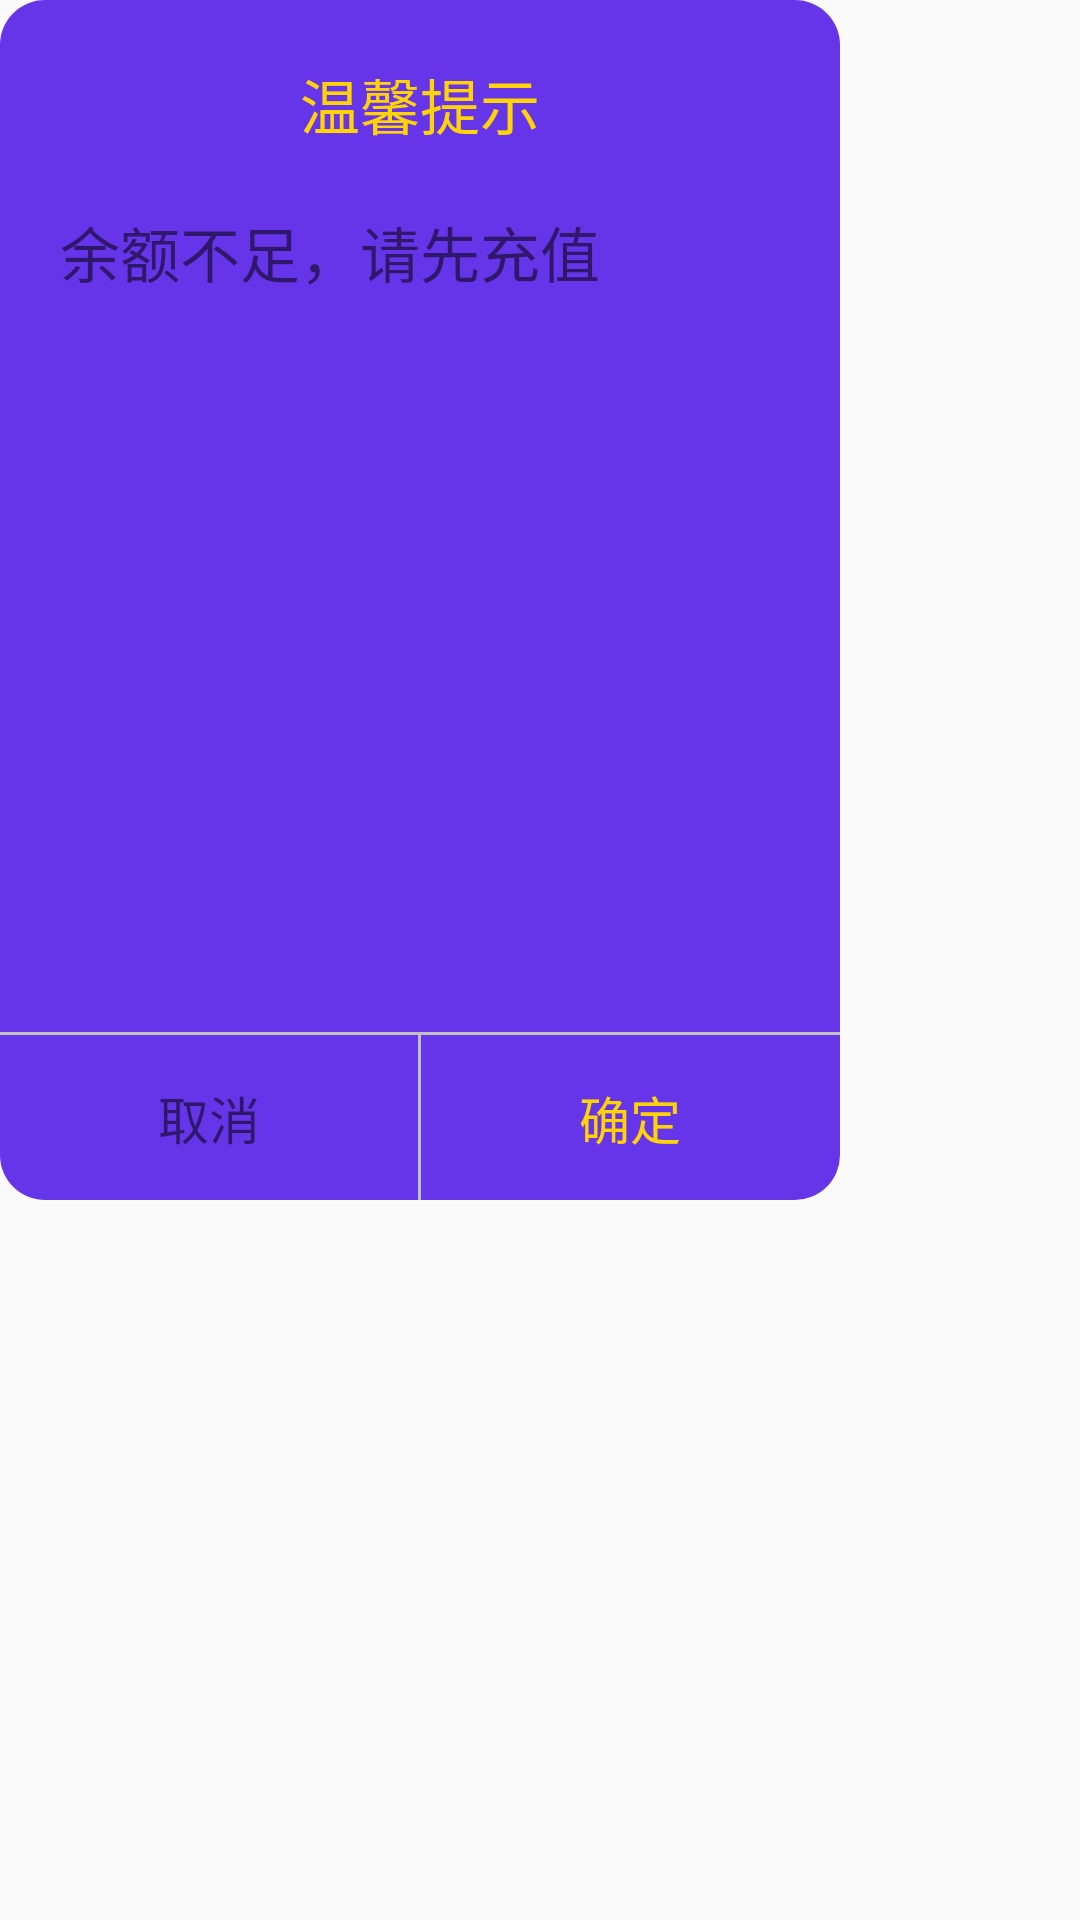

Write the Android layout XML for this screen, with the resource values it uses.
<!-- AndroidManifest.xml: application theme AppTheme -->
<!-- res/layout/activity_dialog.xml -->
<?xml version="1.0" encoding="utf-8"?>
<RelativeLayout xmlns:android="http://schemas.android.com/apk/res/android"
    xmlns:tools="http://schemas.android.com/tools"
    android:layout_width="match_parent"
    android:layout_height="match_parent"
    android:background="#00FFFFFF" >

    <RelativeLayout
    android:layout_width="280dp"
    android:layout_height="400dp"
    android:background="@drawable/dialog_bg"
    android:orientation="vertical">

    <TextView
    android:id="@+id/tip"
    android:layout_width="match_parent"
    android:layout_height="wrap_content"
    android:gravity="center"
    android:padding="20dp"
    android:text="温馨提示"
    android:textColor="#FFD306"
    android:textSize="20dp" />


    <TextView
    android:layout_width="match_parent"
    android:layout_height="wrap_content"
    android:layout_marginLeft="20dp"
    android:text="余额不足，请先充值"
    android:layout_below="@+id/tip"
    android:textSize="20dp" />

        <View
    android:layout_width="match_parent"
    android:layout_height="1dp"
    android:layout_marginTop="20dp"
    android:background="#c0c0c0"
    android:layout_above="@+id/ll_btn"
    />
        <LinearLayout
    android:id="@+id/ll_btn"
    android:layout_width="match_parent"
    android:layout_height="wrap_content"
    android:layout_alignParentBottom="true"
    android:orientation="horizontal">

            <TextView
    android:id="@+id/textView"
    android:layout_width="0dp"
    android:layout_height="wrap_content"
    android:layout_weight="1"
    android:gravity="center"
    android:paddingBottom="15dp"
    android:paddingTop="15dp"
    android:text="取消"
    android:textSize="17dp" />

            <View
    android:layout_width="1dp"
    android:layout_height="match_parent"
    android:background="#c0c0c0"/>

            <TextView
    android:layout_width="0dp"
    android:layout_height="wrap_content"
    android:layout_weight="1"
    android:paddingTop="15dp"
    android:paddingBottom="15dp"
    android:textColor="#FFD306"
    android:text="确定"
    android:textSize="17dp"
    android:gravity="center"
    />
        </LinearLayout>
                </RelativeLayout>
</RelativeLayout>
<!-- resources referenced by this layout -->
<resources>
  <!-- drawable dialog_bg (drawable) -->
  <?xml version="1.0" encoding="utf-8"?>
  <shape xmlns:android="http://schemas.android.com/apk/res/android">
      <corners android:radius="15dp"/>
      
          
     <solid android:color="#6635EA"/>
  </shape>
  <style name="AppTheme" parent="Base.Theme.AppCompat.Light.DarkActionBar">
          
          <item name="colorPrimary">@color/colorPrimary</item>
          <item name="colorPrimaryDark">@color/colorPrimaryDark</item>
          <item name="colorAccent">@color/colorAccent</item>
      </style>
  <color name="colorPrimary">#3F51B5</color>
  <color name="colorPrimaryDark">#303F9F</color>
  <color name="colorAccent">#FF4081</color>
</resources>
